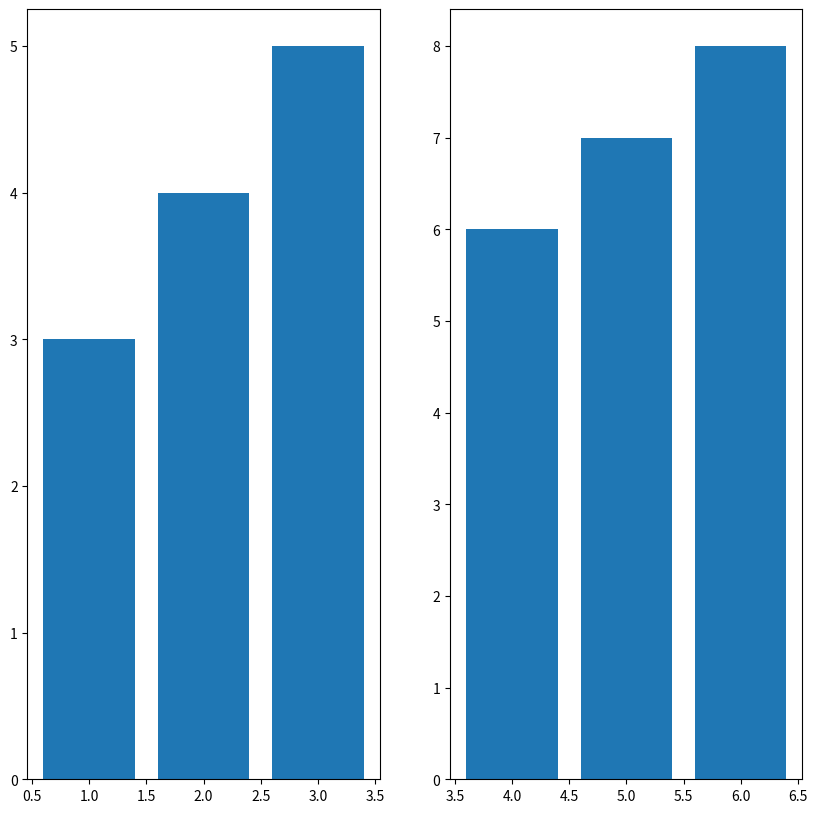

Write the Python code that produced this figure.
import matplotlib.pyplot as plt

fig = plt.figure(figsize=(10,10))
ax1 = fig.add_subplot(121)
ax2 = fig.add_subplot(122)
ax1.bar([1,2,3],[3,4,5])
ax2.bar([4,5,6],[6,7,8])
plt.show()
